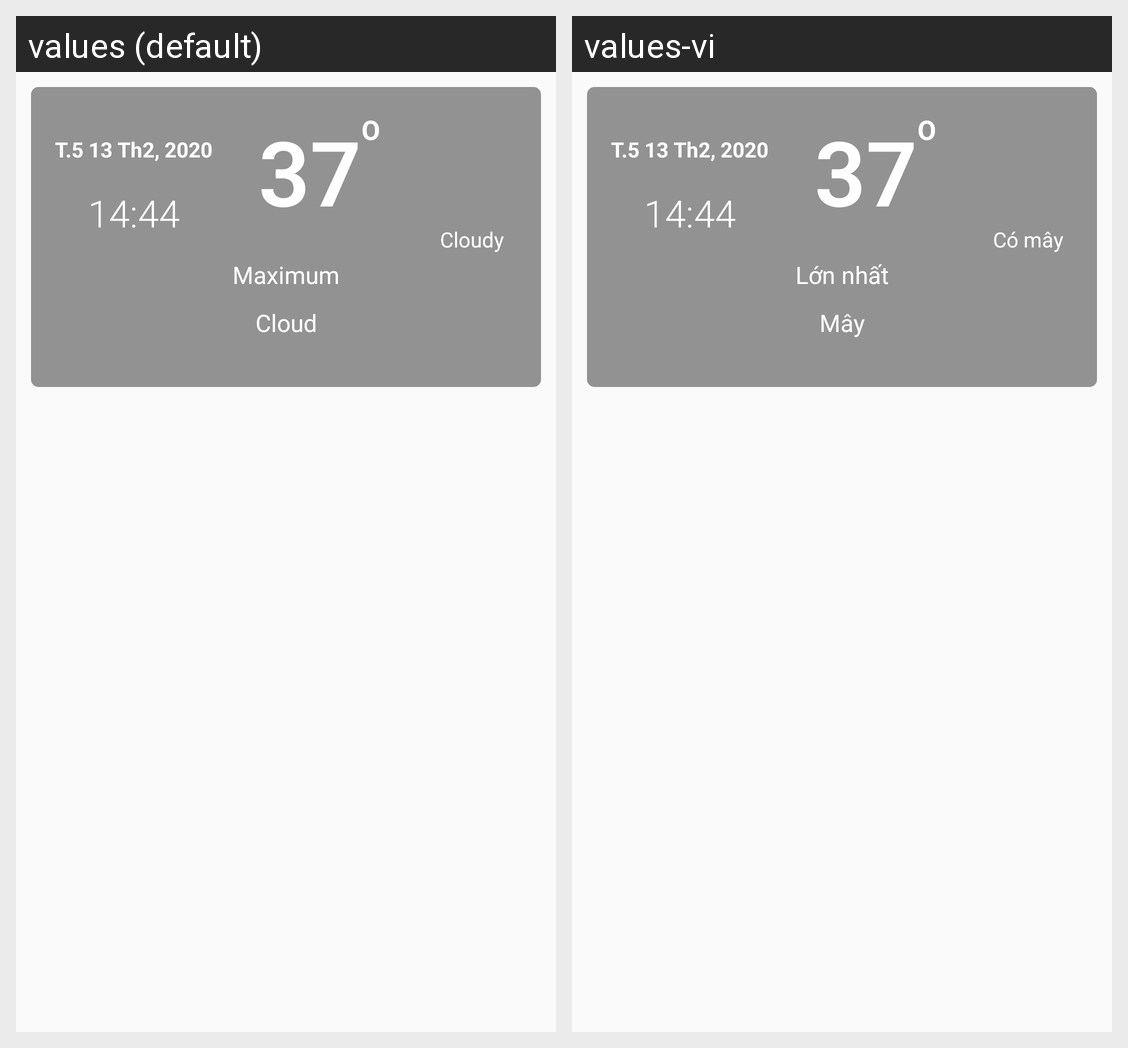

Translations of the strings shown on this Android screen, per locale in the grid:
Android screen res/layout/layout_temp_today.xml rendered under 2 locales, left to right: values (default), values-vi. Device: Nexus 5 (rendered at 1080×1920; each locale shown at half size, 540×960, under a caption strip naming it); theme AppTheme.
Strings drawn on this screen, with the default value and each locale's value (text and hints the layout hard-codes, and strings that could not be matched under every locale, appear in the picture but are not listed):

time
  values: 14:44
  values-vi: 14:44

_37
  values: 37
  values-vi: 37

o
  values: O
  values-vi: O

day_month_year
  values: T.5 13 Th2, 2020
  values-vi: T.5 13 Th2, 2020

cloudy
  values: Cloudy
  values-vi: Có mây

maximum
  values: Maximum
  values-vi: Lớn nhất

cloud
  values: Cloud
  values-vi: Mây
